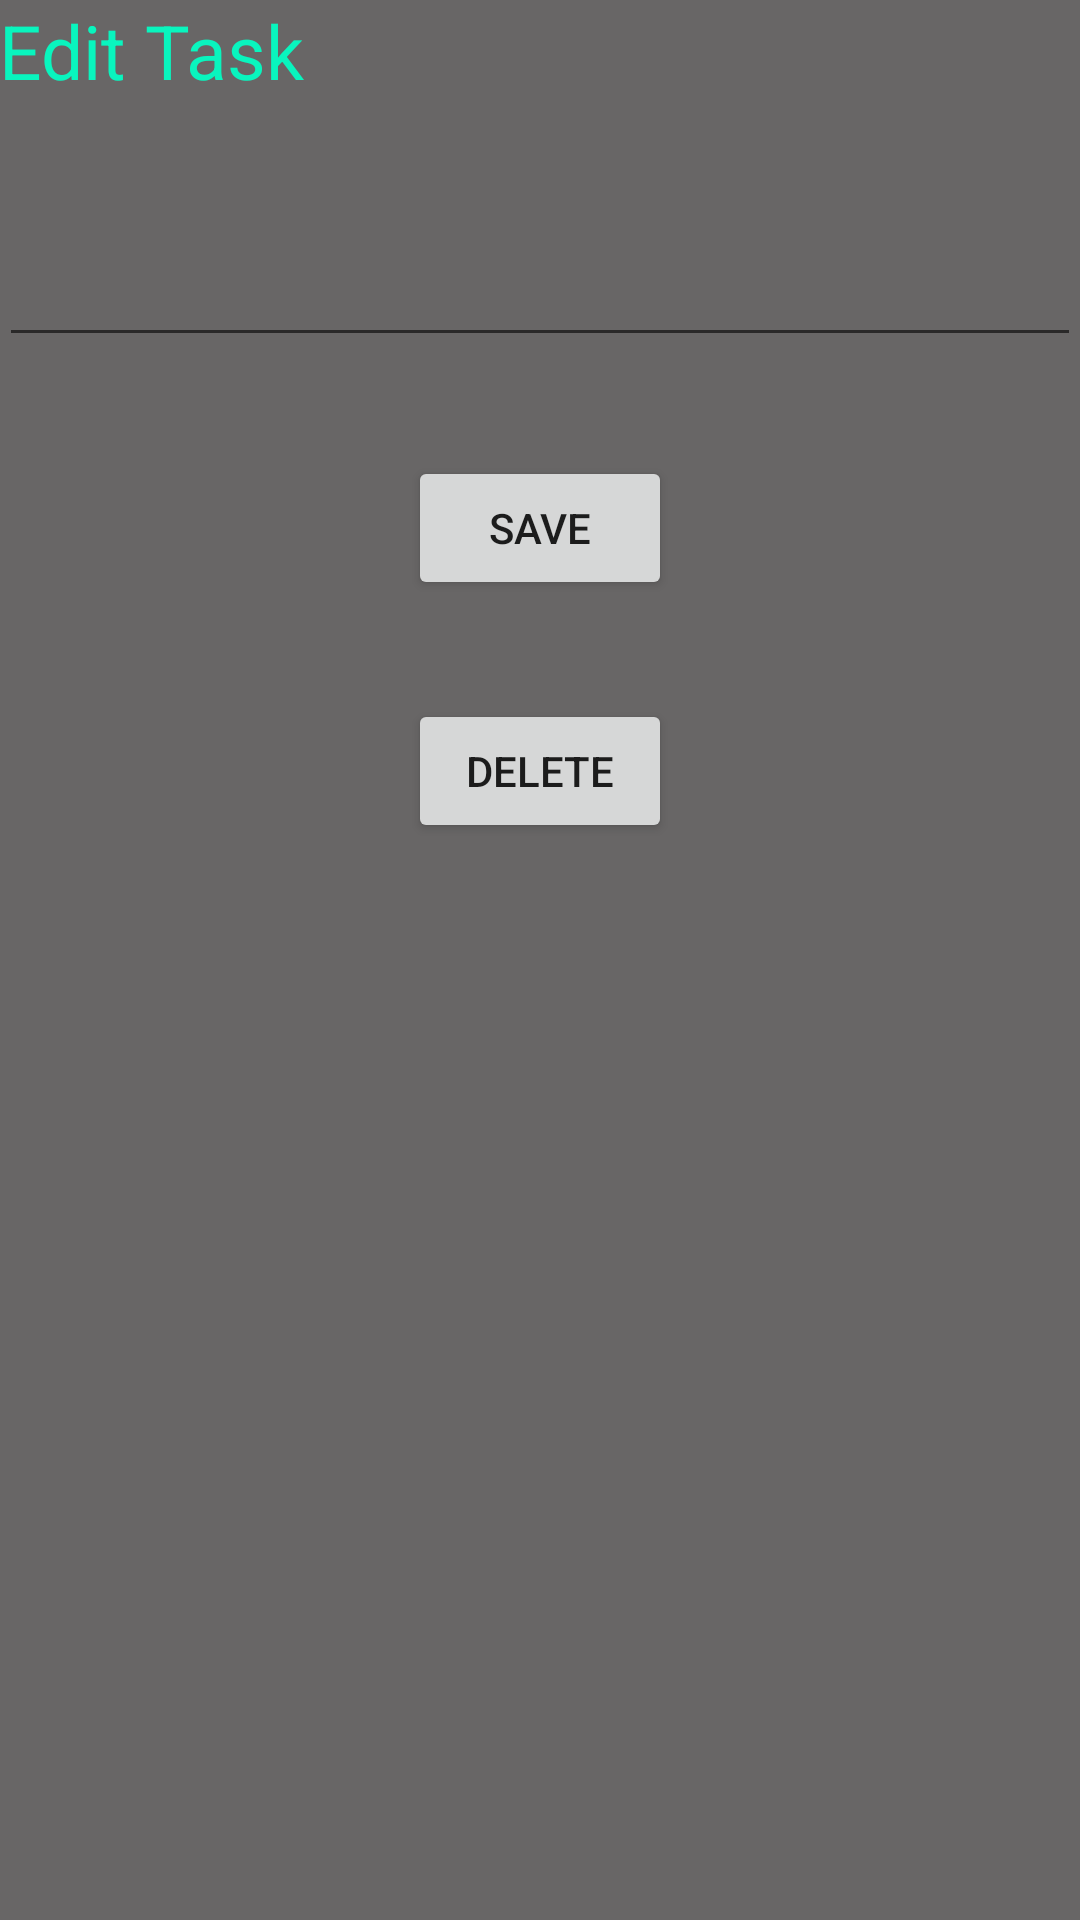

Layout XML and referenced resources for this Android screen:
<!-- AndroidManifest.xml: application theme AppTheme -->
<!-- res/layout/activity_edit.xml -->
<?xml version="1.0" encoding="utf-8"?>
<RelativeLayout xmlns:android="http://schemas.android.com/apk/res/android"
    xmlns:tools="http://schemas.android.com/tools"
    android:id="@+id/activity_edit"
    android:layout_width="match_parent"
    android:layout_height="match_parent"
    android:paddingBottom="@dimen/activity_vertical_margin"
    android:paddingLeft="@dimen/activity_horizontal_margin"
    android:paddingRight="@dimen/activity_horizontal_margin"
    android:paddingTop="@dimen/activity_vertical_margin"
    tools:context="com.natchapon.mysqlapplication.EditActivity"
    android:background="#686666"
    >

    <TextView
        android:layout_width="wrap_content"
        android:layout_height="wrap_content"
        android:text="Edit Task "
        style="@style/main_style"
        android:id="@+id/textView" />

    <EditText
        android:layout_width="fill_parent"
        android:layout_height="wrap_content"
        android:layout_below="@+id/textView"
        android:layout_centerHorizontal="true"
        android:layout_marginTop="44dp"
        android:id="@+id/edit_editText" />

    <Button
        android:text="Save"
        android:layout_width="wrap_content"
        android:layout_height="wrap_content"
        android:layout_below="@+id/edit_editText"
       android:layout_centerHorizontal="true"
        android:layout_marginTop="33dp"
        android:id="@+id/edit_button" />

    <Button
        android:text="DELETE"
        android:layout_width="wrap_content"
        android:layout_height="wrap_content"
        android:layout_below="@+id/edit_button"
        android:layout_centerHorizontal="true"
        android:layout_marginTop="33dp"
        android:id="@+id/delete_btn" />


</RelativeLayout>
<!-- resources referenced by this layout -->
<resources>
  <style name="main_style">
          <item name="android:textSize">25sp</item>
          <item name="android:textColor">#09f5be</item>
      </style>
  <style name="AppTheme" parent="Theme.AppCompat.Light.DarkActionBar">
          
          <item name="colorPrimary">@color/colorPrimary</item>
          <item name="colorPrimaryDark">@color/colorPrimaryDark</item>
          <item name="colorAccent">@color/colorAccent</item>
      </style>
  <!-- not gathered from this repository: default colours our renderer supplied (Android Studio template values) -->
  <color name="colorPrimary">#FF6200EE</color>
  <color name="colorPrimaryDark">#FF3700B3</color>
  <color name="colorAccent">#FF03DAC5</color>
</resources>
